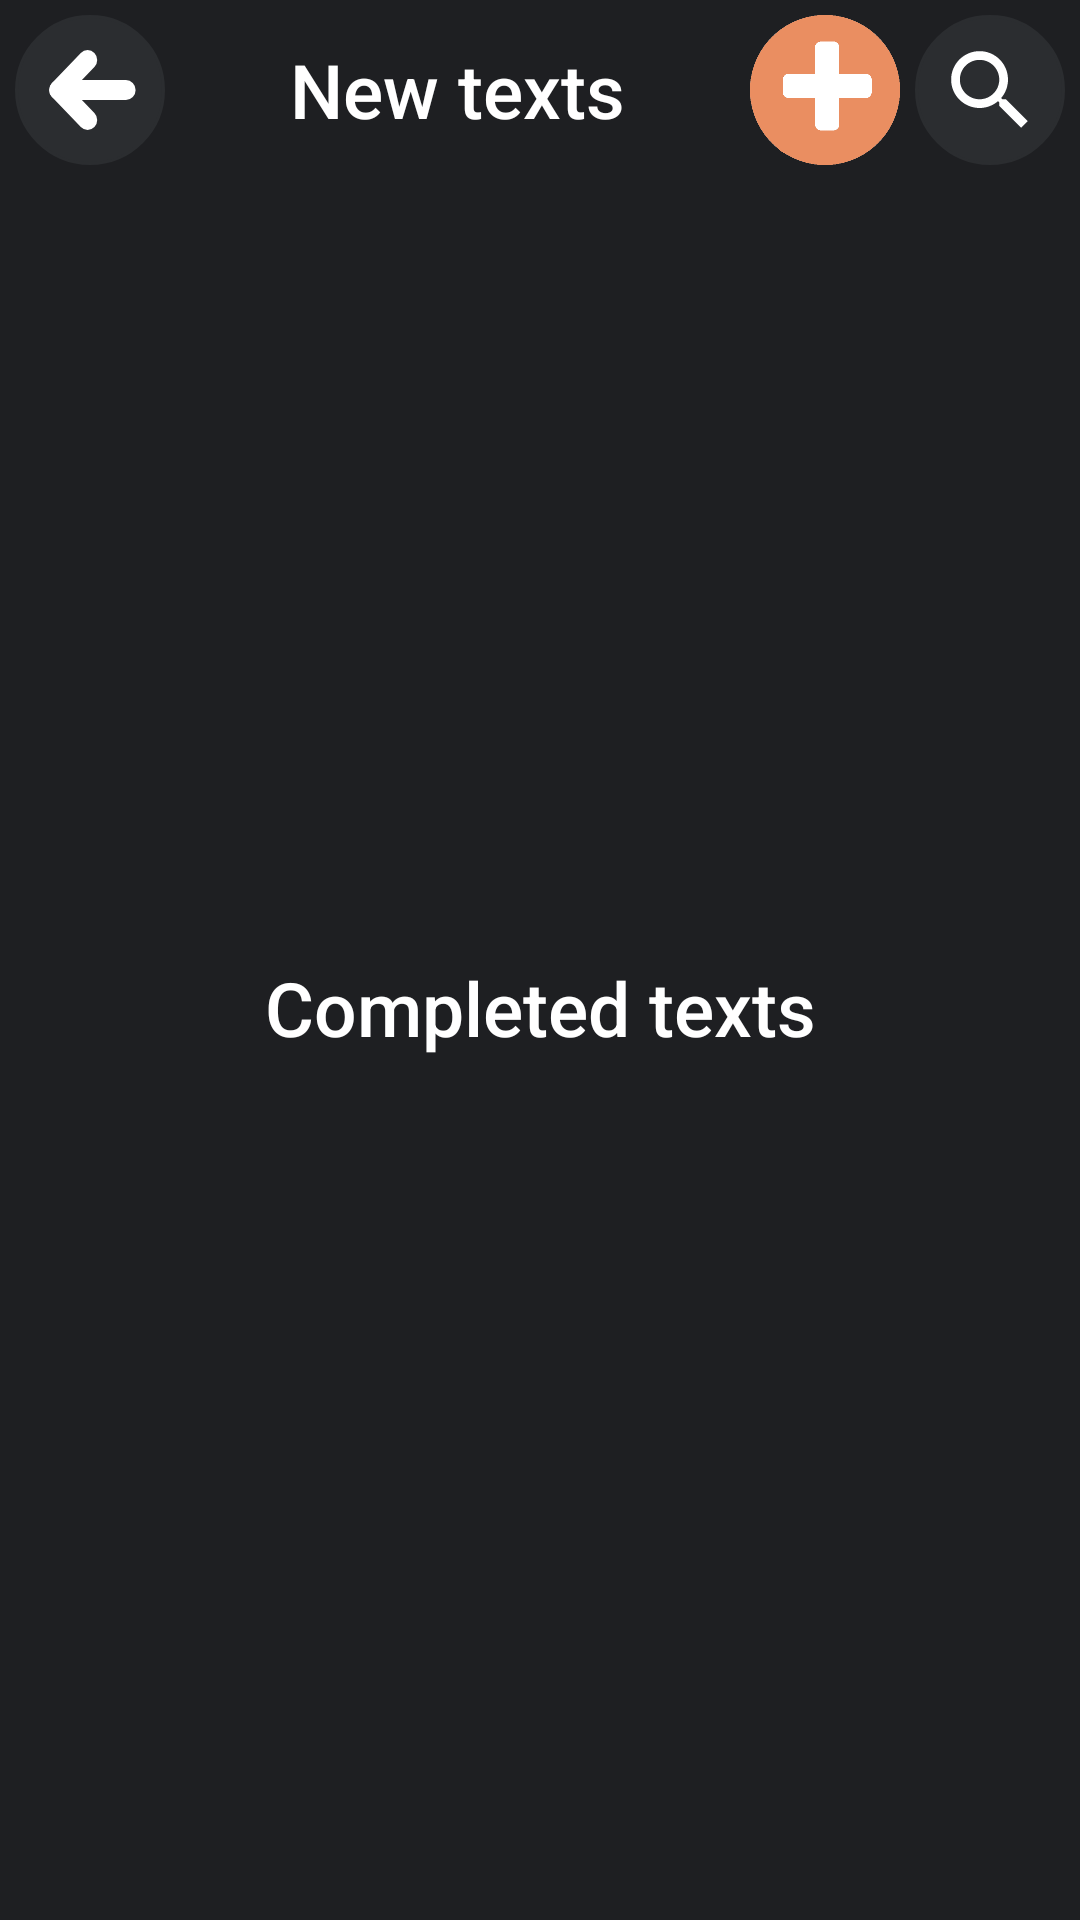

Here is an Android app screen rendered from its layout file. Give the layout XML and the strings, colors and styles it references.
<!-- AndroidManifest.xml: application theme ThemeDark -->
<!-- res/layout/activity_texts.xml -->
<?xml version="1.0" encoding="utf-8"?>
<androidx.constraintlayout.widget.ConstraintLayout xmlns:android="http://schemas.android.com/apk/res/android"
    xmlns:app="http://schemas.android.com/apk/res-auto"
    xmlns:tools="http://schemas.android.com/tools"
    android:id="@+id/main"
    android:layout_width="match_parent"
    android:layout_height="match_parent"
    android:background="?attr/colorPrimary"
    tools:context=".texts.Texts">

    <TextView
        android:id="@+id/textView3"
        android:layout_width="0dp"
        android:layout_height="50dp"
        android:layout_marginTop="5dp"
        android:fontFamily="sans-serif-medium"
        android:gravity="center"
        android:text="@string/tx15"
        android:textColor="?android:textColor"
        android:textSize="25sp"
        app:layout_constraintEnd_toStartOf="@+id/imageView5"
        app:layout_constraintHorizontal_bias="0.377"
        app:layout_constraintStart_toEndOf="@+id/imageView2"
        app:layout_constraintTop_toTopOf="parent" />

    <ListView
        android:id="@+id/new_text"
        android:layout_width="match_parent"
        android:layout_height="0dp"
        app:layout_constraintEnd_toEndOf="parent"
        app:layout_constraintStart_toStartOf="parent"
        app:layout_constraintTop_toBottomOf="@+id/textView3"
        app:layout_constraintHeight_percent="0.4"
        app:layout_constraintWidth_default="percent"/>


    <TextView
        android:id="@+id/textView4"
        android:layout_width="match_parent"
        android:layout_height="50dp"
        android:fontFamily="sans-serif-medium"
        android:gravity="center"
        android:text="@string/tx16"
        android:textColor="?android:textColor"
        android:textSize="25sp"
        app:layout_constraintEnd_toEndOf="parent"
        app:layout_constraintStart_toStartOf="parent"
        app:layout_constraintTop_toBottomOf="@+id/new_text"/>

    <ListView
        android:id="@+id/rann_text"
        android:layout_width="match_parent"
        android:layout_height="0dp"
        app:layout_constraintBottom_toBottomOf="parent"
        app:layout_constraintEnd_toEndOf="parent"
        app:layout_constraintStart_toStartOf="parent"
        app:layout_constraintTop_toBottomOf="@+id/textView4" />

    <ImageButton
        android:id="@+id/imageView2"
        android:layout_width="50dp"
        android:layout_height="50dp"
        android:layout_marginStart="5dp"
        android:layout_marginTop="5dp"
        android:backgroundTint="?attr/colorOnPrimary"
        android:background="@drawable/bg_round_button"
        android:src="@drawable/ic_back"
        android:onClick="go_back_texts"
        app:layout_constraintStart_toStartOf="parent"
        app:layout_constraintTop_toTopOf="parent" />


    <ImageView
        android:id="@+id/imageView5"
        android:layout_width="50dp"
        android:layout_height="50dp"
        android:layout_marginTop="5dp"
        android:layout_marginEnd="5dp"
        android:background="@drawable/aad_tema"
        android:onClick="go_add_texts"
        app:layout_constraintEnd_toStartOf="@+id/imageButton"
        app:layout_constraintTop_toTopOf="parent" />

    <ImageButton
        android:id="@+id/imageButton"
        android:layout_width="50dp"
        android:layout_height="50dp"
        android:layout_marginTop="5dp"
        android:backgroundTint="?attr/colorOnPrimary"
        android:layout_marginEnd="5dp"
        android:background="@drawable/bg_round_button"
        android:onClick="go_redact_texts"
        android:src="@drawable/ic_search"
        app:layout_constraintEnd_toEndOf="parent"
        app:layout_constraintTop_toTopOf="parent" />


</androidx.constraintlayout.widget.ConstraintLayout>
<!-- resources referenced by this layout -->
<resources>
  <!-- drawable bg_round_button (drawable) -->
  <shape xmlns:android="http://schemas.android.com/apk/res/android"
          android:shape="oval">
          <solid android:color="?attr/colorOnPrimary" />
          <stroke
              android:width="1dp"
              android:color="?attr/colorOnPrimary" />
      </shape>
  <string name="tx15">New texts</string>
  <string name="tx16">Completed texts</string>
  <style name="Base.Theme.MyApplication" parent="Theme.MaterialComponents.DayNight.NoActionBar">
          <item name="windowNoTitle">true</item>
          <item name="android:windowFullscreen">false</item>
          <item name="windowActionBar">true</item>
          <item name="windowActionBarOverlay">true</item>
      </style>
  <color name="te7">#1E1F22</color>
  <color name="te8">#2B2D30</color>
  <color name="white">#FFFFFF</color>
  <style name="SpinnerStyle" parent="Widget.AppCompat.Spinner">
          <item name="android:background">?attr/colorOnPrimary</item>
          <item name="android:popupBackground">?attr/colorPrimary</item>
      </style>
  <style name="AppExpandableListViewStyle" parent="android:Widget.ExpandableListView">
          <item name="android:groupIndicator">@drawable/group_indicator</item>
          <item name="android:listSelector">@android:color/transparent</item>
      </style>
  <style name="AppRadioButtonStyle" parent="Widget.AppCompat.CompoundButton.RadioButton">
          <item name="android:textColor">?attr/myDynamicColor</item>
          <item name="buttonTint">?attr/myDynamicColor</item>
      </style>
  <!-- drawable dialog_background (drawable) -->
  <?xml version="1.0" encoding="utf-8"?>
  <shape xmlns:android="http://schemas.android.com/apk/res/android"
      android:shape="rectangle">
      <solid android:color="?attr/colorPrimary" />
      <stroke
          android:width="1dp"
          android:color="?attr/colorOnPrimary" />
      <corners android:radius="16dp" />
  </shape>
  <style name="DialogTitle" parent="MaterialAlertDialog.MaterialComponents.Title.Text">
          <item name="android:textColor">?android:attr/textColor</item>
      </style>
  <style name="DialogBody" parent="MaterialAlertDialog.MaterialComponents.Body.Text">
          <item name="android:textColor">?android:attr/textColor</item>
      </style>
  <style name="DialogButton" parent="Widget.MaterialComponents.Button.TextButton.Dialog">
          <item name="android:textColor">@color/te5</item>
      </style>
  <!-- drawable group_indicator (drawable) -->
  <layer-list xmlns:android="http://schemas.android.com/apk/res/android">
      <item
          android:width="16dp"
          android:height="16dp"
          android:gravity="center">
          <selector>
              <item android:state_expanded="true" android:drawable="@drawable/ic_arrow_rotated" />
              <item android:drawable="@drawable/ic_arrow" />
          </selector>
      </item>
  </layer-list>
  <color name="te5">#3253B5</color>
  <!-- drawable ic_arrow_rotated (drawable) -->
  <rotate xmlns:android="http://schemas.android.com/apk/res/android"
      android:drawable="@drawable/ic_arrow"
      android:fromDegrees="180"
      android:toDegrees="180"
      android:pivotX="50%"
      android:pivotY="50%" />
  <!-- drawable ic_arrow (drawable) -->
  <vector xmlns:android="http://schemas.android.com/apk/res/android"
      android:width="24dp" android:height="24dp"
      android:viewportWidth="960" android:viewportHeight="960">
      <group android:translateY="960">
          <path android:fillColor="?android:textColor"
              android:pathData="M480-344 240-584l56-56 184 184 184-184 56 56-240 240Z"/>
      </group>
  </vector>
</resources>
